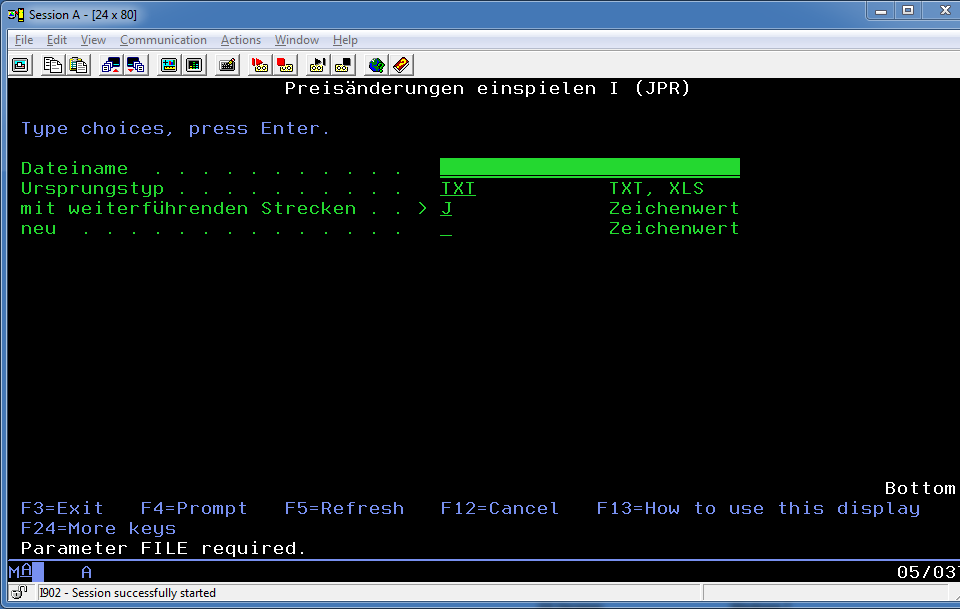
Workflow: Sequence

Step 1: Attach Window 'SessionA  Pcswsmain' on the element in window 'Session B - [24 x 80]' (pcsws.exe)

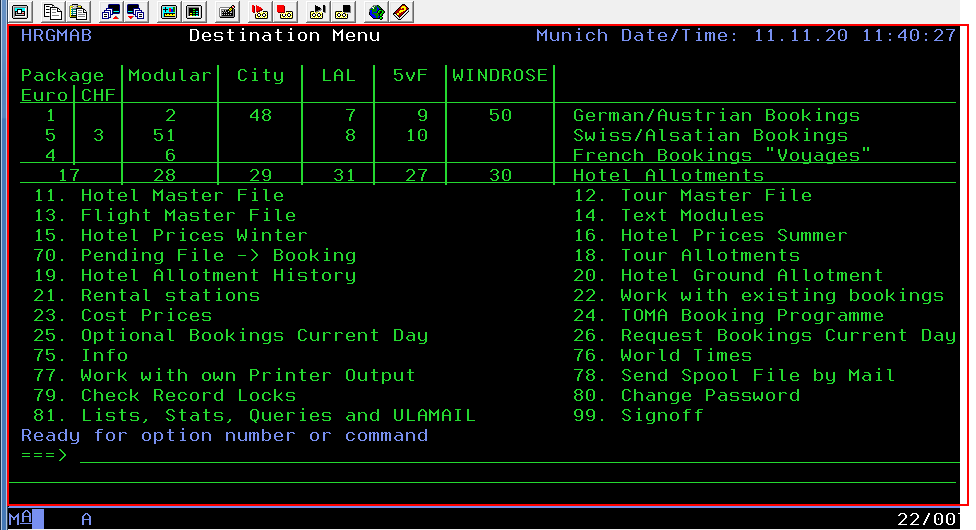
Step 2: type "JPR[k(enter)]" into the element

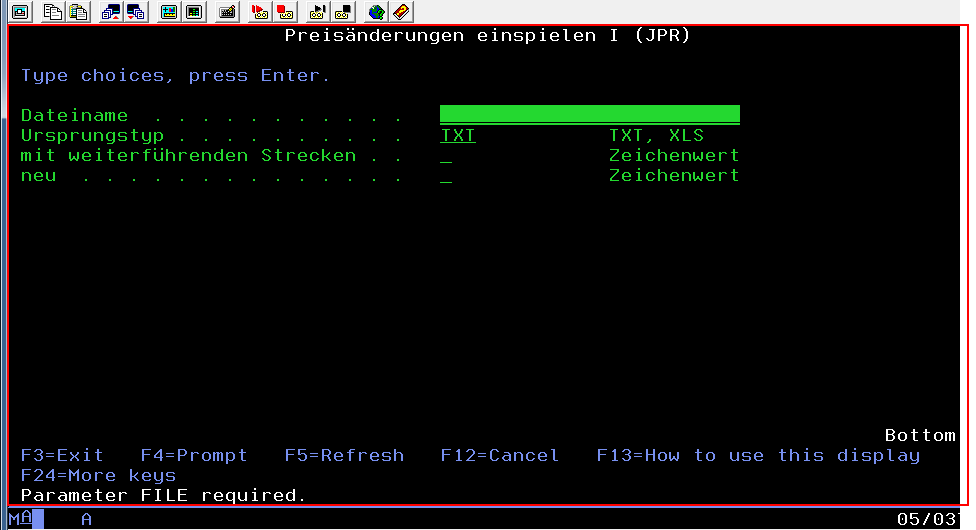
Step 3: type "sp.txt[k(tab)][k(tab)]" into the element

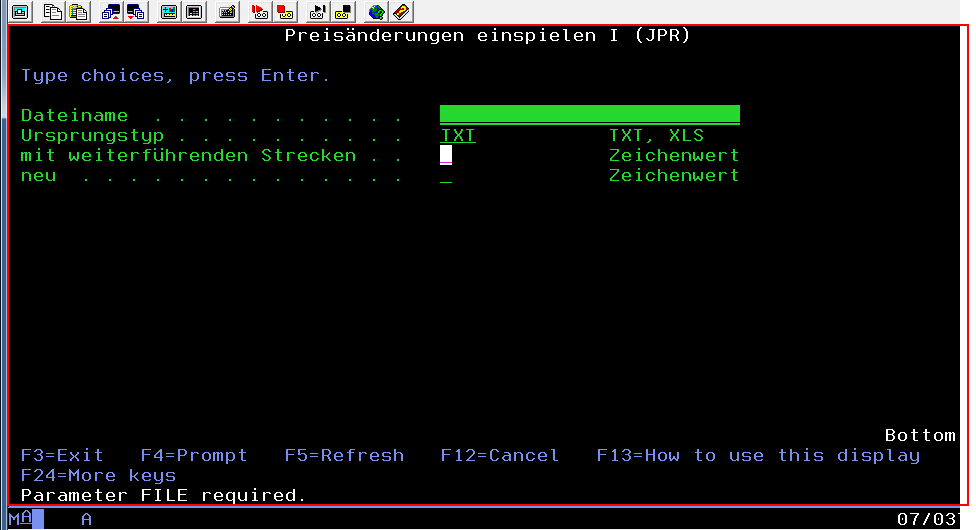
Step 4: type "J[k(enter)][k(enter)]" into the element

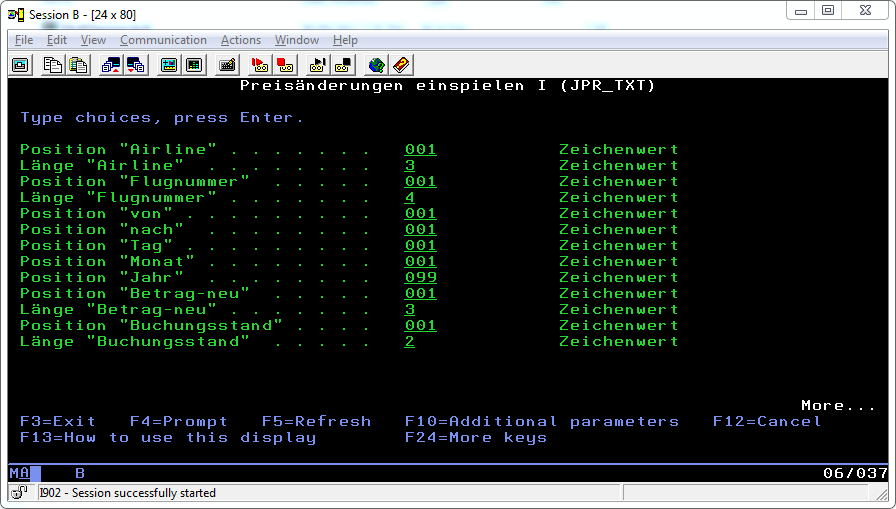
Step 5: Attach Window 'SessionB  Pcswsmain' on the element in window 'Session B - [24 x 80]' (pcsws.exe)

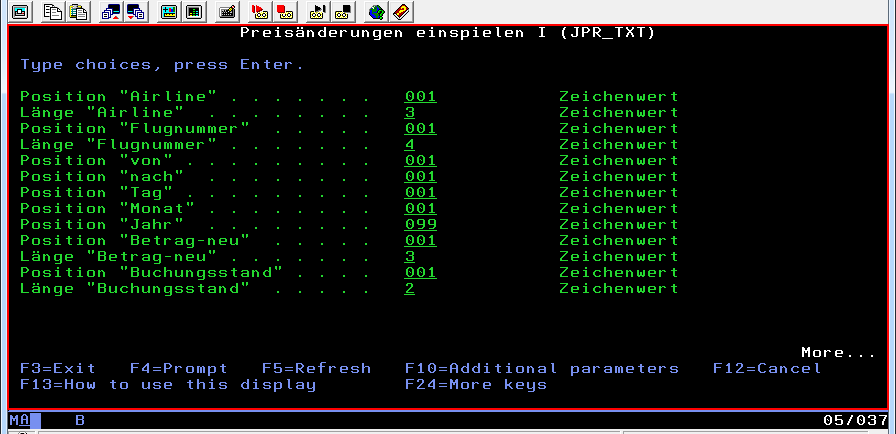
Step 6: type "[str_AirlinePosition+str_AirlineLength+str_FNPosition+str_FNLength+str_Von+str_Bis+str_DayPosition+str_MonthPosition+str_YearPosition+str_RatePosition+str_RateLength+str_PaxNoPosition+str_PaxNoLength+ "[k(enter)]"]" into the element